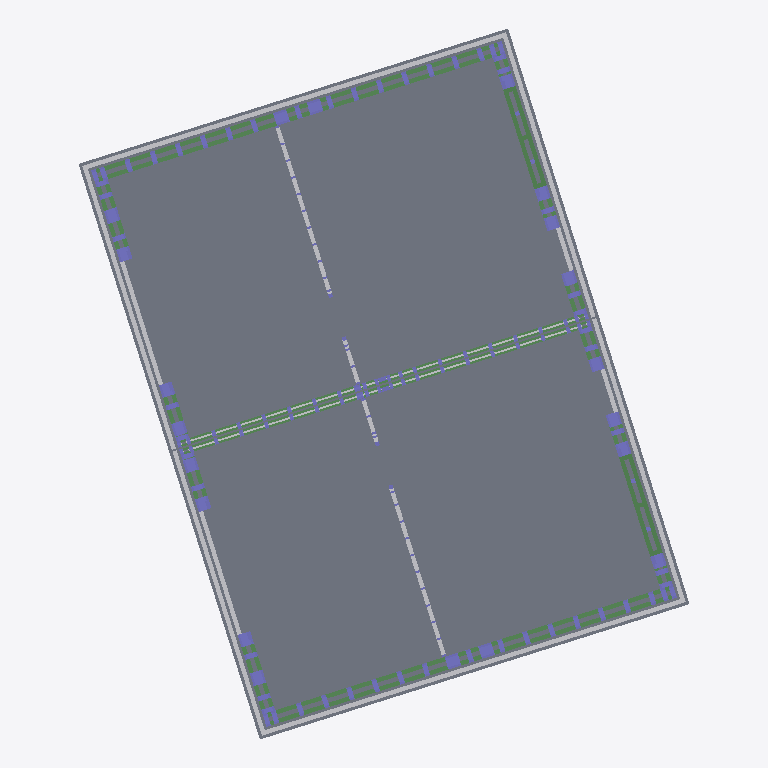
Plan cut of the same IFC building model at storey 'TOP OF FOUNDATION' (level -0.60 m, cut at 0.80 m), seen from above with north up, elements coloured by IFC class (only those large enough to see are counted): 116 columns (violet), 16 other elements (light grey), 14 beams (green), 9 slabs (grey). Cut surfaces are drawn darker.
Extent 13.9 m × 16.2 m × 10.0 m (x, y, z). Storeys (14): TOP OF FOUNDATION at -0.60 m; TOP OF CONCRETE FLOOR CREED at -0.07 m; GROUND FLOOR FFL at 0.00 m; GF Cill-01 at 0.81 m; First Floor Joist Layout at 2.35 m; TOP OF GF STICKS at 2.69 m; TOP OF FIRST FLOOR JOIST at 2.77 m; FF Cill-01 at 3.52 m; FF HEAD1 at 5.04 m; TOP OF FF STICKS at 5.26 m; TOP OF SECOND FLOOR JOIST at 5.33 m; SF Cill-01 at 6.29 m; TOP OF DORMER ROOF at 8.23 m; TOP OF ROOF JOIST at 8.86 m. Elements (1123): 562 IfcColumn, 418 IfcBuildingElementProxy, 108 IfcBeam, 20 IfcMember, 15 IfcSlab.

HEADER;
FILE_DESCRIPTION(('ViewDefinition [CoordinationView_V2.0]','RevitIdentifiers [VersionGUID: c720def0-3c93-4d35-9e54-c503911cda06, NumberOfSaves: 200]','CoordinateReference [CoordinateBase: Shared Coordinates, ProjectSite: Internal]'),'2;1');
FILE_NAME('','2026-07-22T10:34:20+05:30',(''),(''),'ODA SDAI 24.3','Autodesk Revit 24.1.11.26 (ENG) - IFC 24.1.11.26','');
FILE_SCHEMA(('IFC2X3'));
ENDSEC;
DATA;
#104=IFCPROJECT('1WuT199BD4Iwb756ljCBHH',#18,'',$,$,'MILLBROOK CROWBOROUGH HT G -PLOT - 24&25','CONSTRUCTION',(#99),#96);
#170=IFCSITE('1WuT199BD4Iwb756ljCBHJ',#18,'Default',$,$,#169,$,$,.ELEMENT.,(42,23,13,199999),(-71,-14,-31,-199999),0.0,$,$);
#109=IFCBUILDING('1WuT199BD4Iwb756ljCBHG',#18,'PLOT 24&25',$,$,#107,$,'PLOT 24&25',.ELEMENT.,$,$,#108);
#113=IFCBUILDINGSTOREY('0xKSEixvDBpvu9RmEqwtCz',#18,'TOP OF FOUNDATION',$,'Level:BP-Level_Head_Datum_Substructure',#112,$,'TOP OF FOUNDATION',.ELEMENT.,-23860.0);
#117=IFCBUILDINGSTOREY('1cPsFjGNb7CegkcTto37XL',#18,'TOP OF CONCRETE FLOOR CREED',$,'Level:BP-Level_Head_Datum_Top_Of_Wall_Panel',#116,$,'TOP OF CONCRETE FLOOR CREED',.ELEMENT.,-23335.0);
#121=IFCBUILDINGSTOREY('3Zu5Bv0LOHrPC10026FoQQ',#18,'GROUND FLOOR FFL',$,'Level:BP-Level_Head_Datum_Top_Of_Wall_Panel',#120,$,'GROUND FLOOR FFL',.ELEMENT.,-23260.0);
#125=IFCBUILDINGSTOREY('3Rx7R3qvz3zfhcQVGh2BPU',#18,'GF Cill-01',$,'Level:BP-Level_Head_Datum_Top_Of_Wall_Panel',#124,$,'GF Cill-01',.ELEMENT.,-22445.0);
#129=IFCBUILDINGSTOREY('1eWlN87Gf2agrzB3aFC9tk',#18,'First Floor Joist Layout',$,'Level:BP-Level_Head_Datum_Features',#128,$,'First Floor Joist Layout',.ELEMENT.,-20915.0);
#133=IFCBUILDINGSTOREY('2lQPBcqCjAj8M3qafvbAwF',#18,'TOP OF GF STICKS',$,'Level:BP-Level_Head_Datum_Top_Of_Wall_Panel',#132,$,'TOP OF GF STICKS',.ELEMENT.,-20571.0);
#137=IFCBUILDINGSTOREY('3mwnaCP7j0dBc101OAAHGq',#18,'TOP OF FIRST FLOOR JOIST',$,'Level:BP-Level_Head_Datum_Top_Of_Wall_Panel',#136,$,'TOP OF FIRST FLOOR JOIST',.ELEMENT.,-20490.000000000004);
#141=IFCBUILDINGSTOREY('3eZbQ1ECz8Xfh8jAvGP8o4',#18,'FF Cill-01',$,'Level:BP-Level_Head_Datum_Top_Of_Wall_Panel',#140,$,'FF Cill-01',.ELEMENT.,-19740.0);
#145=IFCBUILDINGSTOREY('2ZQNPSUY525htjE09pyL_V',#18,'FF HEAD1',$,'Level:BP-Level_Head_Datum_Features',#144,$,'FF HEAD1',.ELEMENT.,-18214.999999999996);
#149=IFCBUILDINGSTOREY('3BFn4Cen13N8FOhY06eK82',#18,'TOP OF FF STICKS',$,'Level:BP-Level_Head_Datum_Top_Of_Wall_Panel',#148,$,'TOP OF FF STICKS',.ELEMENT.,-17997.56289031133);
#153=IFCBUILDINGSTOREY('3eZbQ1ECz8Xfh8jAvGP88l',#18,'TOP OF SECOND FLOOR JOIST',$,'Level:BP-Level_Head_Datum_Top_Of_Wall_Panel',#152,$,'TOP OF SECOND FLOOR JOIST',.ELEMENT.,-17928.0);
#157=IFCBUILDINGSTOREY('3eZbQ1ECz8Xfh8jAvGP8_H',#18,'SF Cill-01',$,'Level:BP-Level_Head_Datum_Top_Of_Wall_Panel',#156,$,'SF Cill-01',.ELEMENT.,-16968.999999999996);
#161=IFCBUILDINGSTOREY('2$FyOINgb96fg10h21ngbz',#18,'TOP OF DORMER ROOF',$,'Level:BP-Level_Head_Datum_Top_Of_Wall_Panel',#160,$,'TOP OF DORMER ROOF',.ELEMENT.,-15034.46085080091);
#165=IFCBUILDINGSTOREY('0_E3fvmzrFVu3cAizBOWdR',#18,'TOP OF ROOF JOIST',$,'Level:BP-Level_Head_Datum_Top_Of_Wall_Panel',#164,$,'TOP OF ROOF JOIST',.ELEMENT.,-14400.828011134025);
#1728=IFCSLAB('2ywaya_a97uf7s2CGGTus4',#18,'Floor:BP-Fibre Cement Screed (Datum):4346505',$,'Floor:BP-Fibre Cement Screed (Datum)',#1703,#1727,'4346505',.FLOOR.);
#5533=IFCSLAB('2mHPnWxz92zgRnp1UCyecv',#18,'Floor:BP-Fibre Cement Screed (Datum):4348896',$,'Floor:BP-Fibre Cement Screed (Datum)',#5512,#5532,'4348896',.FLOOR.);
#364=IFCSLAB('3eZbQ1ECz8Xfh8jAvGP91A',#18,'BP-Pad_Foundation:BP-Pad_Foundation:4322806',$,'BP-Pad_Foundation:BP-Pad_Foundation',#346,#363,'4322806',.BASESLAB.);
#236=IFCSLAB('3eZbQ1ECz8Xfh8jAvGP9P3',#18,'BP-Pad_Foundation:BP-Pad_Foundation:4322303',$,'BP-Pad_Foundation:BP-Pad_Foundation',#226,#235,'4322303',.BASESLAB.);
#41762=IFCBEAM('1fEdg8lOD7shvf4v85yeoe',#18,'BP-Rails:BP-Rails:4711749',$,'BP-Rails:BP-Rails',#41761,#41758,'4711749');
#15026=IFCBEAM('1GugXCsdbDieVAAMq_rhft',#18,'BP-Rails:BP-Rails:4363109',$,'BP-Rails:BP-Rails',#15025,#15022,'4363109');
#276=IFCSLAB('3eZbQ1ECz8Xfh8jAvGP95e',#18,'BP-Pad_Foundation:BP-Pad_Foundation:4322516',$,'BP-Pad_Foundation:BP-Pad_Foundation',#266,#275,'4322516',.BASESLAB.);
#316=IFCSLAB('3eZbQ1ECz8Xfh8jAvGP93P',#18,'BP-Pad_Foundation:BP-Pad_Foundation:4322661',$,'BP-Pad_Foundation:BP-Pad_Foundation',#306,#315,'4322661',.BASESLAB.);
#186=IFCSLAB('3eZbQ1ECz8Xfh8jAvGP9UJ',#18,'BP-Pad_Foundation:BP-Pad_Foundation:4321839',$,'BP-Pad_Foundation:BP-Pad_Foundation',#172,#185,'4321839',.BASESLAB.);
#737=IFCBUILDINGELEMENTPROXY('1sZhsGC15CjvFPpCgksPzq',#18,'BP-Floor_Edge_Beam1:215x100 Edge Beam/Lintel:4340868',$,'BP-Floor_Edge_Beam1:215x100 Edge Beam/Lintel',#736,#733,'4340868',$);
#4494=IFCBUILDINGELEMENTPROXY('2mHPnWxz92zgRnp1UCyeaq',#18,'BP-Floor_Edge_Beam1:215x100 Edge Beam/Lintel:4348781',$,'BP-Floor_Edge_Beam1:215x100 Edge Beam/Lintel',#4493,#4490,'4348781',$);
#404=IFCSLAB('3eZbQ1ECz8Xfh8jAvGP9FV',#18,'BP-Pad_Foundation:BP-Pad_Foundation:4322915',$,'BP-Pad_Foundation:BP-Pad_Foundation',#394,#403,'4322915',.BASESLAB.);
#108922=IFCBEAM('2AHqAiAbb0p8izEZNktnf7',#18,'BP-Rails:BP-Rails:4991788',$,'BP-Rails:BP-Rails',#108921,#108918,'4991788');
#42080=IFCBEAM('1fEdg8lOD7shvf4v85yeob',#18,'BP-Rails:BP-Rails:4711752',$,'BP-Rails:BP-Rails',#42079,#42076,'4711752');
#534=IFCBUILDINGELEMENTPROXY('1sZhsGC15CjvFPpCgksPLh',#18,'BP-Floor_Edge_Beam1:215x100 Edge Beam/Lintel:4339355',$,'BP-Floor_Edge_Beam1:215x100 Edge Beam/Lintel',#533,#530,'4339355',$);
#4643=IFCBUILDINGELEMENTPROXY('2mHPnWxz92zgRnp1UCyeaf',#18,'BP-Floor_Edge_Beam1:215x100 Edge Beam/Lintel:4348784',$,'BP-Floor_Edge_Beam1:215x100 Edge Beam/Lintel',#4642,#4639,'4348784',$);
#905=IFCBUILDINGELEMENTPROXY('1sZhsGC15CjvFPpCgksPmz',#18,'BP-Floor_Edge_Beam1:215x100 Edge Beam/Lintel:4341709',$,'BP-Floor_Edge_Beam1:215x100 Edge Beam/Lintel',#904,#901,'4341709',$);
#4331=IFCBUILDINGELEMENTPROXY('2mHPnWxz92zgRnp1UCyea_',#18,'BP-Floor_Edge_Beam1:215x100 Edge Beam/Lintel:4348775',$,'BP-Floor_Edge_Beam1:215x100 Edge Beam/Lintel',#4330,#4327,'4348775',$);
#456=IFCSLAB('3eZbQ1ECz8Xfh8jAvGP9A3',#18,'BP-Pad_Foundation:BP-Pad_Foundation:4323135',$,'BP-Pad_Foundation:BP-Pad_Foundation',#434,#455,'4323135',.BASESLAB.);
#43403=IFCBEAM('1fEdg8lOD7shvf4v85yeoV',#18,'BP-Window_Cill_Panel:BP-Window_Cill_Panel:4711794',$,'BP-Window_Cill_Panel:BP-Window_Cill_Panel',#43402,#43399,'4711794');
#106747=IFCBEAM('0pPFzK4e15VupDgnl2mNB5',#18,'BP-Window_Cill_Panel:BP-Window_Cill_Panel:4986317',$,'BP-Window_Cill_Panel:BP-Window_Cill_Panel',#106746,#106743,'4986317');
#75373=IFCBUILDINGELEMENTPROXY('0R6pMzWxH7G9hMdcGjOlE$',#18,'BP-Timber_Packer:BP-Timber_Packer:4786353',$,'BP-Timber_Packer:BP-Timber_Packer',#75372,#75369,'4786353',$);
#78660=IFCBUILDINGELEMENTPROXY('1p4by5oXr3IesbExmQYiwq',#18,'BP-Timber_Packer:BP-Timber_Packer:4793190',$,'BP-Timber_Packer:BP-Timber_Packer',#78659,#78656,'4793190',$);
#1930=IFCBUILDINGELEMENTPROXY('2ywaya_a97uf7s2CGGTuhP',#18,'BP-Floor_Edge_Beam1:75x141 Edge Beam/Lintel:4347348',$,'BP-Floor_Edge_Beam1:75x141 Edge Beam/Lintel',#1929,#1926,'4347348',$);
#5368=IFCBUILDINGELEMENTPROXY('2mHPnWxz92zgRnp1UCyedH',#18,'BP-Floor_Edge_Beam1:75x141 Edge Beam/Lintel:4348808',$,'BP-Floor_Edge_Beam1:75x141 Edge Beam/Lintel',#5367,#5364,'4348808',$);
#5149=IFCBUILDINGELEMENTPROXY('2mHPnWxz92zgRnp1UCyedP',#18,'BP-Floor_Edge_Beam1:75x100 Edge Beam/Lintel:4348800',$,'BP-Floor_Edge_Beam1:75x100 Edge Beam/Lintel',#5148,#5145,'4348800',$);
#1450=IFCBUILDINGELEMENTPROXY('1sZhsGC15CjvFPpCgksUBo',#18,'BP-Floor_Edge_Beam1:75x100 Edge Beam/Lintel:4342018',$,'BP-Floor_Edge_Beam1:75x100 Edge Beam/Lintel',#1449,#1446,'4342018',$);
#15240=IFCBEAM('1GugXCsdbDieVAAMq_rhz4',#18,'BP-Rails:BP-Rails:4363862',$,'BP-Rails:BP-Rails',#15239,#15236,'4363862');
#41974=IFCBEAM('1fEdg8lOD7shvf4v85yeog',#18,'BP-Rails:BP-Rails:4711751',$,'BP-Rails:BP-Rails',#41973,#41970,'4711751');
#7792=IFCCOLUMN('2$Ky28eOH6nAP0gDK9OcTS',#18,'BP-Wall_Panel (300X47X97):Wall Studs 300mm:4352260',$,'BP-Wall_Panel (300X47X97):Wall Studs 300mm',#7791,#7788,'4352260');
#7936=IFCCOLUMN('2$Ky28eOH6nAP0gDK9OcTU',#18,'BP-Wall_Panel (300X47X97):Wall Studs 300mm:4352262',$,'BP-Wall_Panel (300X47X97):Wall Studs 300mm',#7935,#7932,'4352262');
#17567=IFCCOLUMN('3ZwFx4Po9FAfcBwgE_1SUn',#18,'BP-Wall_Panel (300X47X97):Wall Studs 300mm:4425156',$,'BP-Wall_Panel (300X47X97):Wall Studs 300mm',#17566,#17563,'4425156');
#7532=IFCCOLUMN('2$Ky28eOH6nAP0gDK9OcTP',#18,'BP-Wall_Panel (300X47X97):Wall Studs 300mm:4352257',$,'BP-Wall_Panel (300X47X97):Wall Studs 300mm',#7531,#7528,'4352257');
#8152=IFCCOLUMN('2$Ky28eOH6nAP0gDK9OcTH',#18,'BP-Wall_Panel (300X47X97):Wall Studs 300mm:4352265',$,'BP-Wall_Panel (300X47X97):Wall Studs 300mm',#8151,#8148,'4352265');
#8296=IFCCOLUMN('2$Ky28eOH6nAP0gDK9OcTJ',#18,'BP-Wall_Panel (300X47X97):Wall Studs 300mm:4352267',$,'BP-Wall_Panel (300X47X97):Wall Studs 300mm',#8295,#8292,'4352267');
#8866=IFCCOLUMN('2$Ky28eOH6nAP0gDK9OcAt',#18,'BP-Wall_Panel (300X47X97):Wall Studs 300mm:4353263',$,'BP-Wall_Panel (300X47X97):Wall Studs 300mm',#8865,#8862,'4353263');
#33560=IFCCOLUMN('1fEdg8lOD7shvf4v85yeqp',#18,'BP-Wall_Panel (300X47X97):Wall Studs 300mm:4711646',$,'BP-Wall_Panel (300X47X97):Wall Studs 300mm',#33559,#33556,'4711646');
#64093=IFCCOLUMN('32UK655U13DBecPVXAugc$',#18,'BP-Wall_Panel (300X47X97):Wall Studs 300mm:4763706',$,'BP-Wall_Panel (300X47X97):Wall Studs 300mm',#64092,#64089,'4763706');
#7316=IFCCOLUMN('2$Ky28eOH6nAP0gDK9OcQc',#18,'BP-Wall_Panel (300X47X97):Wall Studs 300mm:4352254',$,'BP-Wall_Panel (300X47X97):Wall Studs 300mm',#7315,#7312,'4352254');
#7242=IFCCOLUMN('2$Ky28eOH6nAP0gDK9OcQb',#18,'BP-Wall_Panel (300X47X97):Wall Studs 300mm:4352253',$,'BP-Wall_Panel (300X47X97):Wall Studs 300mm',#7241,#7238,'4352253');
#7460=IFCCOLUMN('2$Ky28eOH6nAP0gDK9OcTO',#18,'BP-Wall_Panel (300X47X97):Wall Studs 300mm:4352256',$,'BP-Wall_Panel (300X47X97):Wall Studs 300mm',#7459,#7456,'4352256');
#7864=IFCCOLUMN('2$Ky28eOH6nAP0gDK9OcTT',#18,'BP-Wall_Panel (300X47X97):Wall Studs 300mm:4352261',$,'BP-Wall_Panel (300X47X97):Wall Studs 300mm',#7863,#7860,'4352261');
#8008=IFCCOLUMN('2$Ky28eOH6nAP0gDK9OcTV',#18,'BP-Wall_Panel (300X47X97):Wall Studs 300mm:4352263',$,'BP-Wall_Panel (300X47X97):Wall Studs 300mm',#8007,#8004,'4352263');
#8080=IFCCOLUMN('2$Ky28eOH6nAP0gDK9OcTG',#18,'BP-Wall_Panel (300X47X97):Wall Studs 300mm:4352264',$,'BP-Wall_Panel (300X47X97):Wall Studs 300mm',#8079,#8076,'4352264');
#8224=IFCCOLUMN('2$Ky28eOH6nAP0gDK9OcTI',#18,'BP-Wall_Panel (300X47X97):Wall Studs 300mm:4352266',$,'BP-Wall_Panel (300X47X97):Wall Studs 300mm',#8223,#8220,'4352266');
#18237=IFCCOLUMN('3KvICi95D4J9F15y14wNCe',#18,'BP-Wall_Panel (300X47X97):Wall Studs 300mm:4430544',$,'BP-Wall_Panel (300X47X97):Wall Studs 300mm',#18236,#18233,'4430544');
#33704=IFCCOLUMN('1fEdg8lOD7shvf4v85yeqD',#18,'BP-Wall_Panel (300X47X97):Wall Studs 300mm:4711648',$,'BP-Wall_Panel (300X47X97):Wall Studs 300mm',#33703,#33700,'4711648');
#44997=IFCCOLUMN('1fEdg8lOD7shvf4v85yeng',#18,'BP-Wall_Panel (300X47X97):Wall Studs 300mm:4711815',$,'BP-Wall_Panel (300X47X97):Wall Studs 300mm',#44996,#44993,'4711815');
#7388=IFCCOLUMN('2$Ky28eOH6nAP0gDK9OcQd',#18,'BP-Wall_Panel (300X47X97):Wall Studs 300mm:4352255',$,'BP-Wall_Panel (300X47X97):Wall Studs 300mm',#7387,#7384,'4352255');
#7604=IFCCOLUMN('2$Ky28eOH6nAP0gDK9OcTQ',#18,'BP-Wall_Panel (300X47X97):Wall Studs 300mm:4352258',$,'BP-Wall_Panel (300X47X97):Wall Studs 300mm',#7603,#7600,'4352258');
#8368=IFCCOLUMN('2$Ky28eOH6nAP0gDK9OcUr',#18,'BP-Wall_Panel (300X47X97):Wall Studs 300mm:4352493',$,'BP-Wall_Panel (300X47X97):Wall Studs 300mm',#8367,#8364,'4352493');
#45673=IFCCOLUMN('1fEdg8lOD7shvf4v85yenm',#18,'BP-Wall_Panel (300X47X97):Wall Studs 300mm:4711837',$,'BP-Wall_Panel (300X47X97):Wall Studs 300mm',#45672,#45669,'4711837');
#103776=IFCCOLUMN('26liWCwND2Pg9Tc5n9DxEy',#18,'BP-Wall_Panel (300X47X97):Wall Studs 300mm:4927954',$,'BP-Wall_Panel (300X47X97):Wall Studs 300mm',#103775,#103772,'4927954');
#8509=IFCCOLUMN('2$Ky28eOH6nAP0gDK9OcGN',#18,'BP-Wall_Panel (300X47X97):Wall Studs 300mm:4352591',$,'BP-Wall_Panel (300X47X97):Wall Studs 300mm',#8508,#8505,'4352591');
#15671=IFCCOLUMN('3ZwFx4Po9FAfcBwgE_1Ixj',#18,'BP-Wall_Panel (300X47X97):Wall Studs 300mm:4418712',$,'BP-Wall_Panel (300X47X97):Wall Studs 300mm',#15670,#15667,'4418712');
#17495=IFCCOLUMN('3ZwFx4Po9FAfcBwgE_1SRz',#18,'BP-Wall_Panel (300X47X97):Wall Studs 300mm:4424840',$,'BP-Wall_Panel (300X47X97):Wall Studs 300mm',#17494,#17491,'4424840');
#34818=IFCCOLUMN('1fEdg8lOD7shvf4v85yeq0',#18,'BP-Wall_Panel (300X47X97):Wall Studs 300mm:4711661',$,'BP-Wall_Panel (300X47X97):Wall Studs 300mm',#34817,#34814,'4711661');
#8721=IFCCOLUMN('2$Ky28eOH6nAP0gDK9OcMJ',#18,'BP-Wall_Panel (300X47X97):Wall Studs 300mm:4352971',$,'BP-Wall_Panel (300X47X97):Wall Studs 300mm',#8720,#8717,'4352971');
#16154=IFCCOLUMN('3ZwFx4Po9FAfcBwgE_1IsE',#18,'BP-Wall_Panel (300X47X97):Wall Studs 300mm:4419579',$,'BP-Wall_Panel (300X47X97):Wall Studs 300mm',#16153,#16150,'4419579');
#16226=IFCCOLUMN('3ZwFx4Po9FAfcBwgE_1J83',#18,'BP-Wall_Panel (300X47X97):Wall Studs 300mm:4419702',$,'BP-Wall_Panel (300X47X97):Wall Studs 300mm',#16225,#16222,'4419702');
#34963=IFCCOLUMN('1fEdg8lOD7shvf4v85yeq2',#18,'BP-Wall_Panel (300X47X97):Wall Studs 300mm:4711663',$,'BP-Wall_Panel (300X47X97):Wall Studs 300mm',#34962,#34959,'4711663');
#34891=IFCCOLUMN('1fEdg8lOD7shvf4v85yeq3',#18,'BP-Wall_Panel (300X47X97):Wall Studs 300mm:4711662',$,'BP-Wall_Panel (300X47X97):Wall Studs 300mm',#34890,#34887,'4711662');
#39197=IFCCOLUMN('1fEdg8lOD7shvf4v85yep8',#18,'BP-Wall_Panel (300X47X97):Wall Studs 300mm:4711717',$,'BP-Wall_Panel (300X47X97):Wall Studs 300mm',#39196,#39193,'4711717');
#45282=IFCCOLUMN('1fEdg8lOD7shvf4v85yenX',#18,'BP-Wall_Panel (300X47X97):Wall Studs 300mm:4711820',$,'BP-Wall_Panel (300X47X97):Wall Studs 300mm',#45281,#45278,'4711820');
#52483=IFCCOLUMN('1fEdg8lOD7shvf4v85yez0',#18,'BP-Wall_Panel (300X47X97):Wall Studs 300mm:4712109',$,'BP-Wall_Panel (300X47X97):Wall Studs 300mm',#52482,#52479,'4712109');
#8794=IFCCOLUMN('2$Ky28eOH6nAP0gDK9Oc9x',#18,'BP-Wall_Panel (300X47X97):Wall Studs 300mm:4353059',$,'BP-Wall_Panel (300X47X97):Wall Studs 300mm',#8793,#8790,'4353059');
#8938=IFCCOLUMN('2$Ky28eOH6nAP0gDK9Oc74',#18,'BP-Wall_Panel (300X47X97):Wall Studs 300mm:4353948',$,'BP-Wall_Panel (300X47X97):Wall Studs 300mm',#8937,#8934,'4353948');
#13107=IFCCOLUMN('1GugXCsdbDieVAAMq_rbQf',#18,'BP-Wall_Panel (300X47X97):Wall Studs 300mm:4358075',$,'BP-Wall_Panel (300X47X97):Wall Studs 300mm',#13106,#13103,'4358075');
#31604=IFCCOLUMN('3v9o0lx510Xx_xjmqW5bYG',#18,'BP-Wall_Panel (300X47X97):Wall Studs 300mm:4710788',$,'BP-Wall_Panel (300X47X97):Wall Studs 300mm',#31603,#31600,'4710788');
#31676=IFCCOLUMN('3v9o0lx510Xx_xjmqW5bZY',#18,'BP-Wall_Panel (300X47X97):Wall Studs 300mm:4710902',$,'BP-Wall_Panel (300X47X97):Wall Studs 300mm',#31675,#31672,'4710902');
#52411=IFCCOLUMN('1fEdg8lOD7shvf4v85yez1',#18,'BP-Wall_Panel (300X47X97):Wall Studs 300mm:4712108',$,'BP-Wall_Panel (300X47X97):Wall Studs 300mm',#52410,#52407,'4712108');
#15599=IFCCOLUMN('3ZwFx4Po9FAfcBwgE_1Ivn',#18,'BP-Wall_Panel (300X47X97):Wall Studs 300mm:4418564',$,'BP-Wall_Panel (300X47X97):Wall Studs 300mm',#15598,#15595,'4418564');
#17854=IFCCOLUMN('3ZwFx4Po9FAfcBwgE_1SNd',#18,'BP-Wall_Panel (300X47X97):Wall Studs 300mm:4425618',$,'BP-Wall_Panel (300X47X97):Wall Studs 300mm',#17853,#17850,'4425618');
#35035=IFCCOLUMN('1fEdg8lOD7shvf4v85yeqT',#18,'BP-Wall_Panel (300X47X97):Wall Studs 300mm:4711664',$,'BP-Wall_Panel (300X47X97):Wall Studs 300mm',#35034,#35031,'4711664');
#44811=IFCCOLUMN('1fEdg8lOD7shvf4v85yene',#18,'BP-Wall_Panel (300X47X97):Wall Studs 300mm:4711813',$,'BP-Wall_Panel (300X47X97):Wall Studs 300mm',#44810,#44807,'4711813');
#7717=IFCCOLUMN('2$Ky28eOH6nAP0gDK9OcTR',#18,'BP-Wall_Panel (300X47X97):Wall Studs 300mm:4352259',$,'BP-Wall_Panel (300X47X97):Wall Studs 300mm',#7716,#7713,'4352259');
#17639=IFCCOLUMN('3ZwFx4Po9FAfcBwgE_1SGI',#18,'BP-Wall_Panel (300X47X97):Wall Studs 300mm:4425319',$,'BP-Wall_Panel (300X47X97):Wall Studs 300mm',#17638,#17635,'4425319');
#39340=IFCCOLUMN('1fEdg8lOD7shvf4v85yepA',#18,'BP-Wall_Panel 2 STUDS:Wall Studs 300mm:4711719',$,'BP-Wall_Panel 2 STUDS:Wall Studs 300mm',#39339,#39336,'4711719');
#13179=IFCCOLUMN('1GugXCsdbDieVAAMq_rgb9',#18,'BP-Wall_Panel 2 STUDS:Wall Studs 300mm:4358235',$,'BP-Wall_Panel 2 STUDS:Wall Studs 300mm',#13178,#13175,'4358235');
#17926=IFCCOLUMN('3ZwFx4Po9FAfcBwgE_1SMv',#18,'BP-Wall_Panel (300X47X97):Wall Studs 300mm:4425676',$,'BP-Wall_Panel (300X47X97):Wall Studs 300mm',#17925,#17922,'4425676');
#45069=IFCCOLUMN('1fEdg8lOD7shvf4v85yenb',#18,'BP-Wall_Panel (300X47X97):Wall Studs 300mm:4711816',$,'BP-Wall_Panel (300X47X97):Wall Studs 300mm',#45068,#45065,'4711816');
#12965=IFCCOLUMN('1GugXCsdbDieVAAMq_rbV1',#18,'BP-Wall_Panel 2 STUDS:Wall Studs 300mm:4357843',$,'BP-Wall_Panel 2 STUDS:Wall Studs 300mm',#12964,#12961,'4357843');
#13250=IFCCOLUMN('1GugXCsdbDieVAAMq_rgbE',#18,'BP-Wall_Panel 2 STUDS:Wall Studs 300mm:4358236',$,'BP-Wall_Panel 2 STUDS:Wall Studs 300mm',#13249,#13246,'4358236');
#39126=IFCCOLUMN('1fEdg8lOD7shvf4v85yep9',#18,'BP-Wall_Panel 2 STUDS:Wall Studs 300mm:4711716',$,'BP-Wall_Panel 2 STUDS:Wall Studs 300mm',#39125,#39122,'4711716');
#45140=IFCCOLUMN('1fEdg8lOD7shvf4v85yena',#18,'BP-Wall_Panel (300X47X97):Wall Studs 300mm:4711817',$,'BP-Wall_Panel (300X47X97):Wall Studs 300mm',#45139,#45136,'4711817');
#64465=IFCCOLUMN('32UK655U13DBecPVXAuglN',#18,'BP-Wall_Panel (300X47X97):Wall Studs 300mm:4764242',$,'BP-Wall_Panel (300X47X97):Wall Studs 300mm',#64464,#64461,'4764242');
#13036=IFCCOLUMN('1GugXCsdbDieVAAMq_rbV6',#18,'BP-Wall_Panel 2 STUDS:Wall Studs 300mm:4357844',$,'BP-Wall_Panel 2 STUDS:Wall Studs 300mm',#13035,#13032,'4357844');
#39054=IFCCOLUMN('1fEdg8lOD7shvf4v85yepE',#18,'BP-Wall_Panel 2 STUDS:Wall Studs 300mm:4711715',$,'BP-Wall_Panel 2 STUDS:Wall Studs 300mm',#39053,#39050,'4711715');
#45211=IFCCOLUMN('1fEdg8lOD7shvf4v85yenc',#18,'BP-Wall_Panel (300X47X97):Wall Studs 300mm:4711819',$,'BP-Wall_Panel (300X47X97):Wall Studs 300mm',#45210,#45207,'4711819');
ENDSEC;
